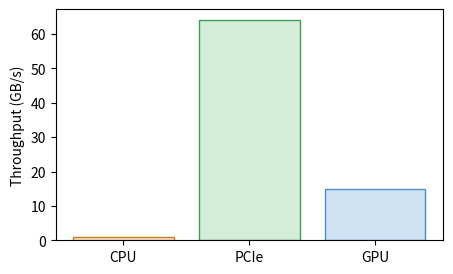

Write the Python code that produced this figure.
import os
import matplotlib.pyplot as plt
import numpy as np
fig, ax = plt.subplots(figsize=(5,3))
stages = ['CPU', 'PCIe', 'GPU']
rates = [1, 64, 15]
ax.bar(stages, rates, color=['#fdebd0', '#d4edda', '#cfe2f3'], edgecolor=['#c87b2a', '#3d9e5a', '#4a90c4'])
ax.set_ylabel('Throughput (GB/s)')
plt.savefig(os.environ.get('VISUAL_OUT_PATH', 'out.svg'), format='svg', bbox_inches='tight')
